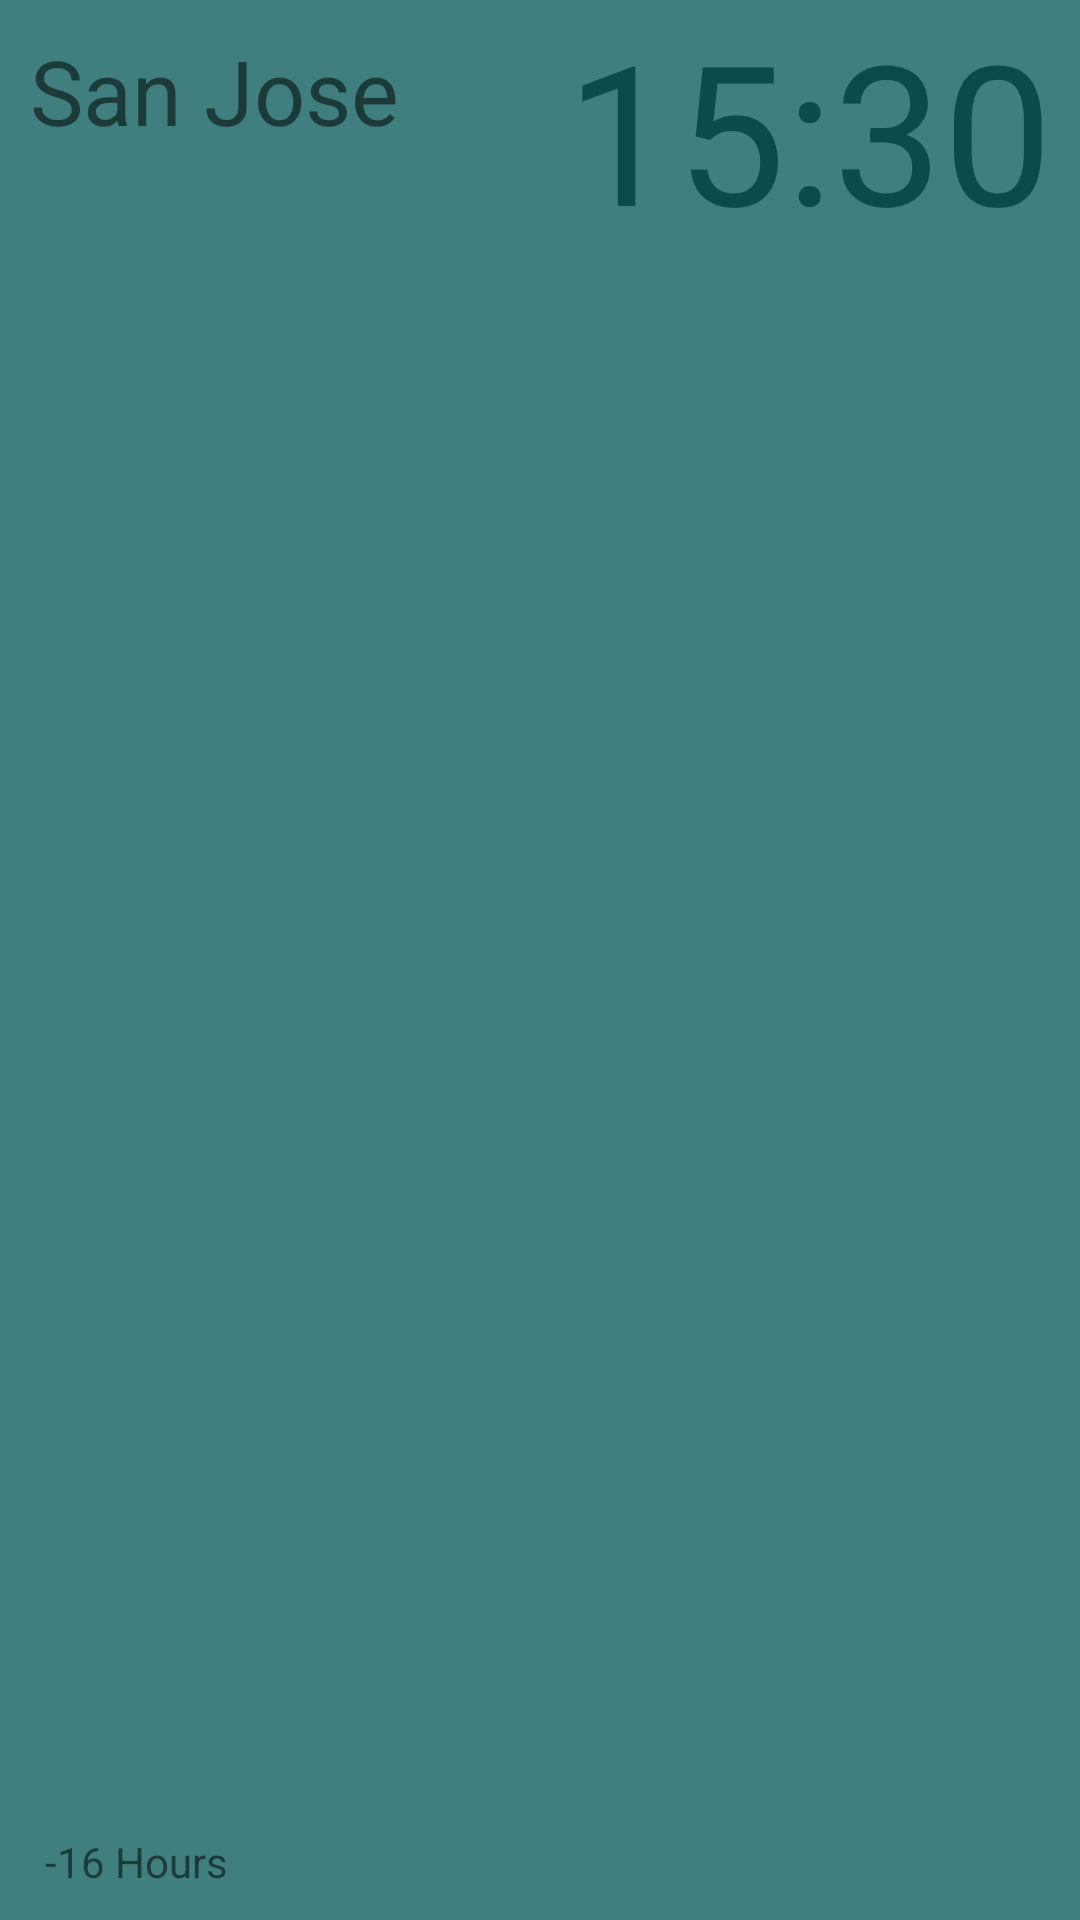

Here is an Android app screen rendered from its layout file. Give the layout XML and the strings, colors and styles it references.
<!-- AndroidManifest.xml: application theme AppTheme.NoActionBar -->
<!-- res/layout/world_time_row.xml -->
<?xml version="1.0" encoding="utf-8"?>
<LinearLayout xmlns:android="http://schemas.android.com/apk/res/android"
    android:orientation="horizontal"
    android:layout_width="match_parent"
    android:layout_height="80dp"
    android:layout_weight="2"
    android:background="@color/blue_light">

    <RelativeLayout
        android:layout_width="0dp"
        android:layout_height="match_parent"
        android:layout_weight="1">

        <TextView
            android:id="@+id/location"
            android:layout_width="wrap_content"
            android:layout_height="wrap_content"
            android:text="San Jose"
            android:textSize="30sp"
            android:layout_alignParentTop="true"
            android:layout_marginTop="10dp"
            android:layout_marginLeft="10dp"
            />

        <TextView
            android:id="@+id/time_difference"
            android:layout_width="wrap_content"
            android:layout_height="wrap_content"
            android:text="-16 Hours"
            android:layout_alignParentBottom="true"
            android:layout_marginBottom="10dp"
            android:layout_marginLeft="15dp"
            />

    </RelativeLayout>

    <RelativeLayout
        android:layout_width="0dp"
        android:layout_height="match_parent"
        android:layout_weight="1"
        >

        <TextView
            android:id="@+id/time"
            android:layout_width="wrap_content"
            android:layout_height="match_parent"
            android:text="15:30"
            android:textSize="65sp"
            android:layout_centerInParent="true"
            android:textColor="@color/blue_dark"
            />

    </RelativeLayout>

</LinearLayout>
<!-- resources referenced by this layout -->
<resources>
  <color name="blue_dark">#0d4a4d</color>
  <color name="blue_light">#417e80</color>
  <style name="AppTheme.NoActionBar">
          <item name="windowActionBar">false</item>
          <item name="windowNoTitle">true</item>
          <item name="android:windowTranslucentStatus">true</item>
          <item name="android:windowTranslucentNavigation">true</item>
      </style>
</resources>
